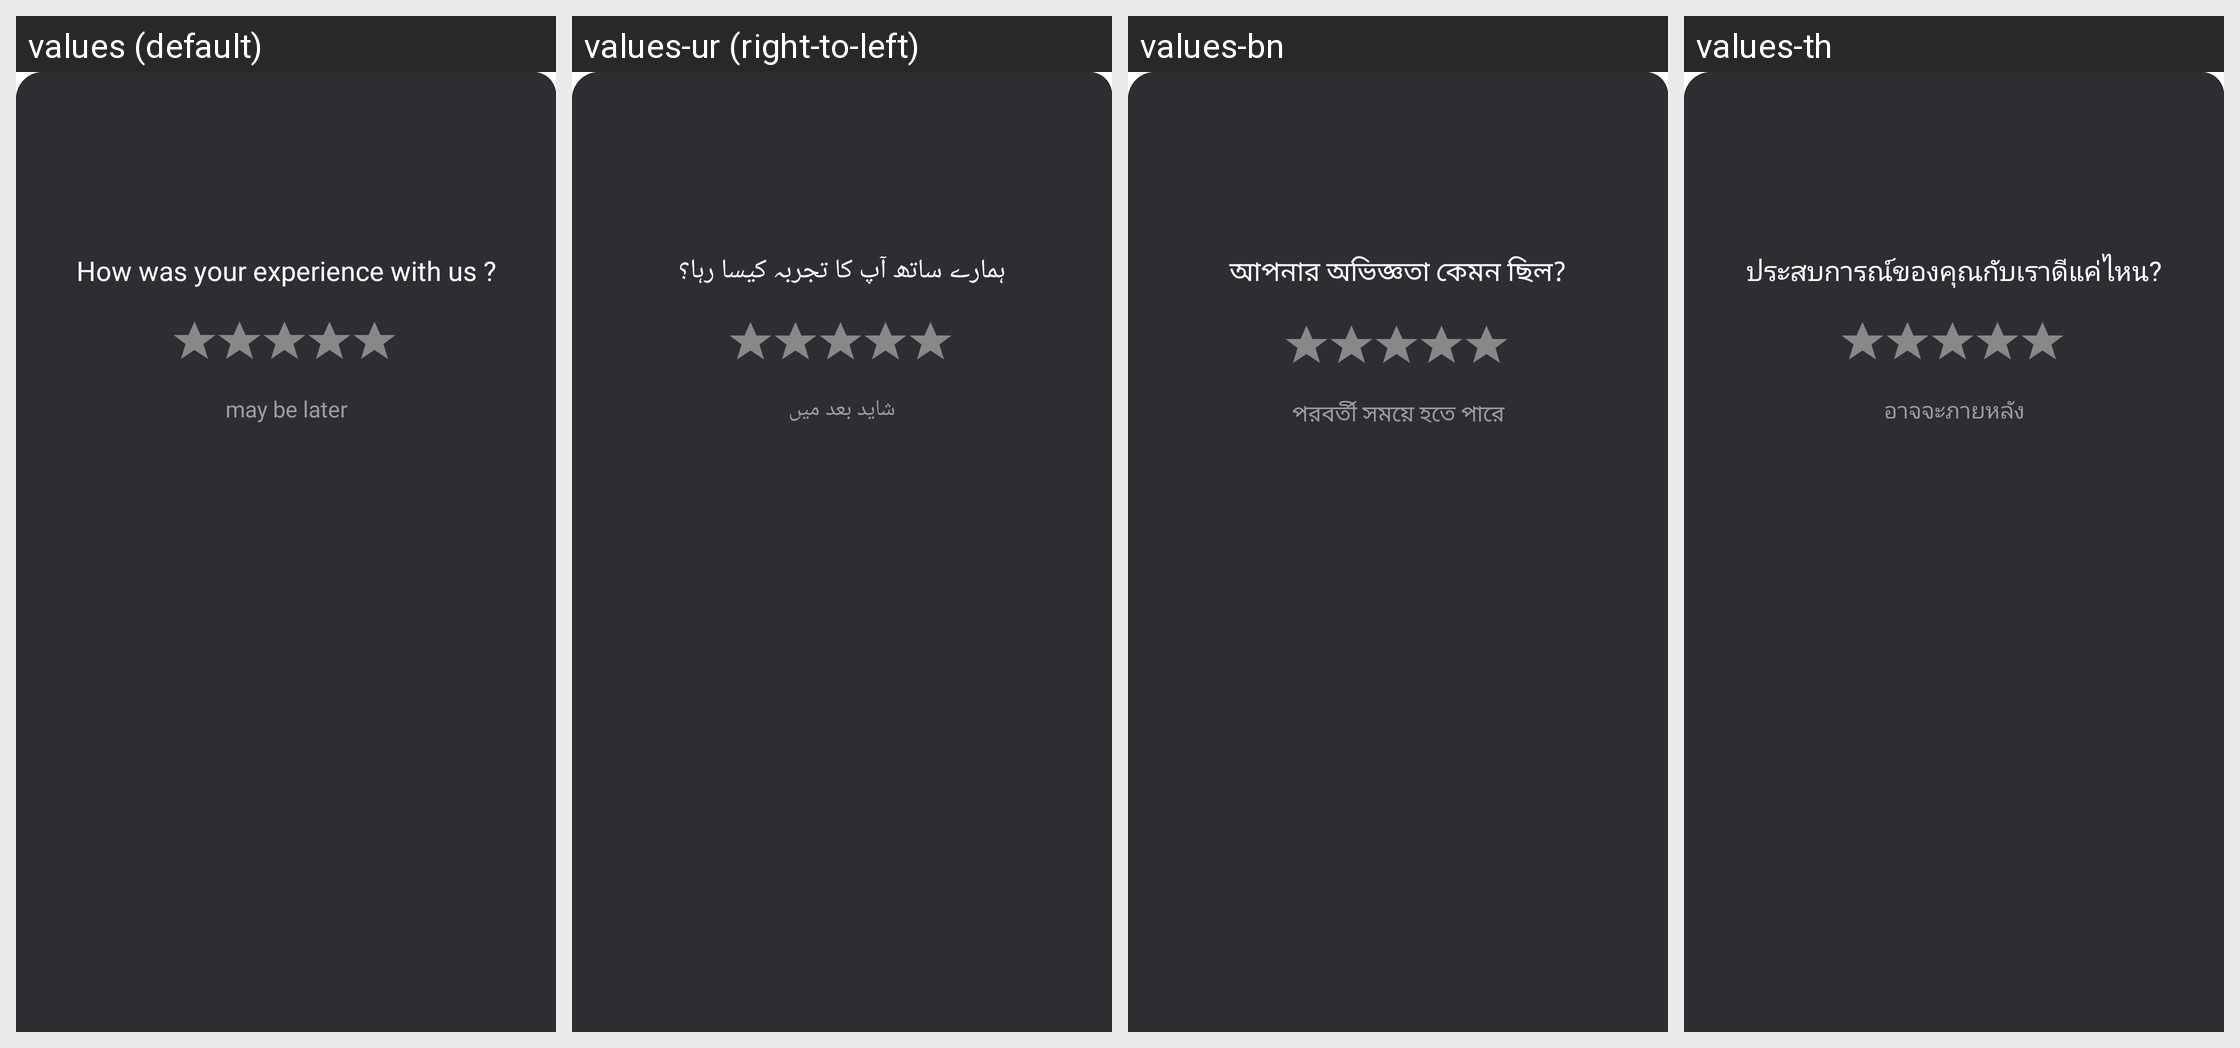

Here is an Android app screen in its default locale and in the app's own translations. Write out the translated-string differences for the strings that appear on this screen.
Android screen res/layout/bottom_sheet_rate.xml rendered under 4 locales, left to right: values (default), values-ur (right-to-left), values-bn, values-th. Device: Nexus 5 (rendered at 1080×1920; each locale shown at half size, 540×960, under a caption strip naming it); theme Theme.MaterialComponents.DayNight.
Other locales in the repository, not shown: values-af, values-ar, values-cs, values-da, values-de, values-fa, values-fi, values-fr, values-hi, values-in, values-it, values-ja, values-ko, values-mr, values-ms, values-pl, values-pt, values-ru, values-swc, values-tr, values-vi.
Strings drawn on this screen, with the default value and each locale's value (text and hints the layout hard-codes, and strings that could not be matched under every locale, appear in the picture but are not listed):

ratetext
  values: How was your experience with us ?
  values-ur: ہمارے ساتھ آپ کا تجربہ کیسا رہا؟
  values-bn: আপনার অভিজ্ঞতা কেমন ছিল?
  values-th: ประสบการณ์ของคุณกับเราดีแค่ไหน?

maybelater
  values: may be later
  values-ur: شاید بعد میں
  values-bn: পরবর্তী সময়ে হতে পারে
  values-th: อาจจะภายหลัง
